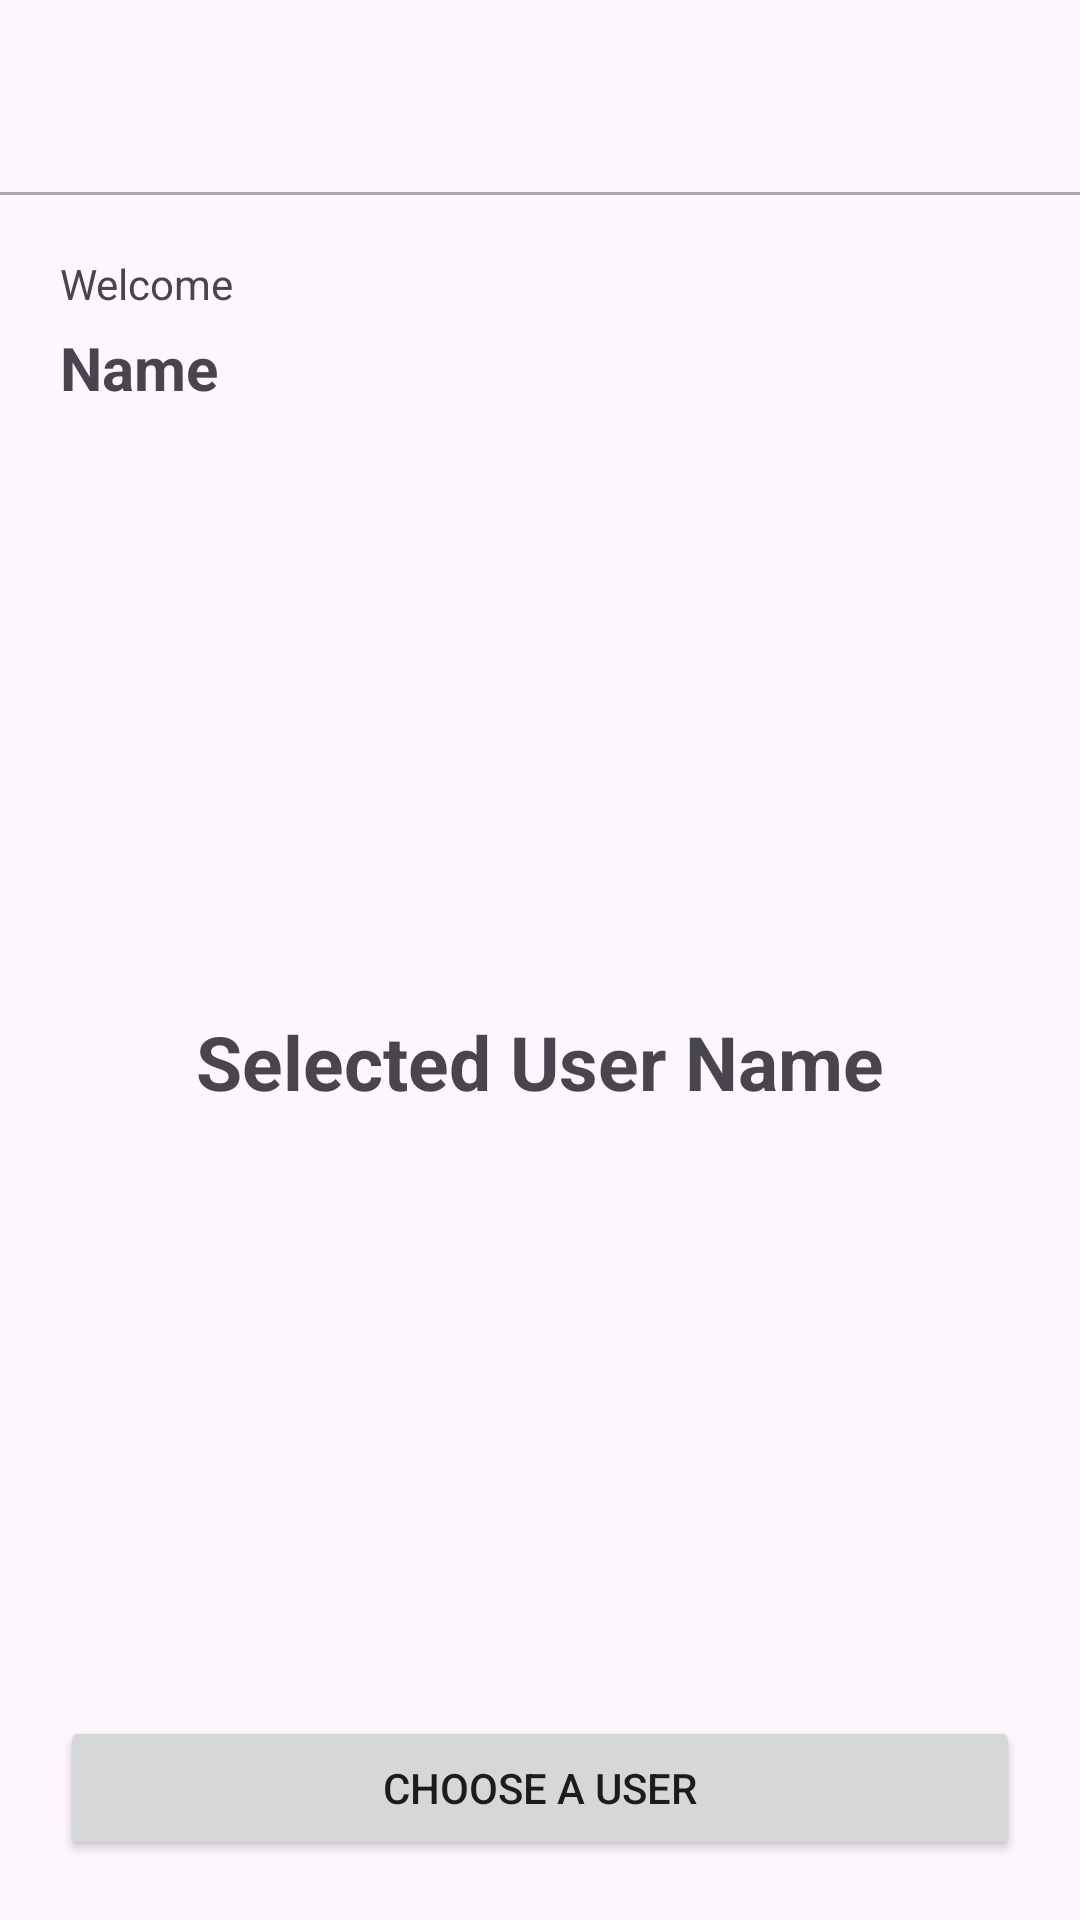

Reconstruct the res/layout file that produces this screen, plus the resources it refers to.
<!-- AndroidManifest.xml: application theme Theme.KMTest -->
<!-- res/layout/activity_second.xml -->
<?xml version="1.0" encoding="utf-8"?>
<RelativeLayout xmlns:android="http://schemas.android.com/apk/res/android"
    xmlns:app="http://schemas.android.com/apk/res-auto"
    xmlns:tools="http://schemas.android.com/tools"
    android:layout_width="match_parent"
    android:layout_height="match_parent"
    tools:context=".SecondActivity">

    <androidx.appcompat.widget.Toolbar
        android:id="@+id/toolbar"
        android:layout_width="match_parent"
        android:layout_height="wrap_content"
        android:layout_alignParentTop="true"/>

    <View
        android:id="@+id/view"
        android:layout_width="match_parent"
        android:layout_height="1dp"
        android:layout_below="@id/toolbar"
        android:background="@android:color/darker_gray"/>

    <RelativeLayout
        android:padding="20dp"
        android:layout_width="match_parent"
        android:layout_height="match_parent"
        android:layout_below="@id/view">

        <TextView
            android:id="@+id/tvWelcome"
            android:layout_width="match_parent"
            android:layout_height="wrap_content"
            android:layout_alignParentTop="true"
            android:text="@string/welcome"/>

        <TextView
            android:id="@+id/tvName"
            android:layout_width="match_parent"
            android:layout_height="wrap_content"
            android:layout_below="@id/tvWelcome"
            android:text="@string/name"
            android:layout_marginTop="5dp"
            android:textStyle="bold"
            android:textSize="20sp"/>

        <TextView
            android:id="@+id/tvSelected"
            android:layout_width="match_parent"
            android:layout_height="wrap_content"
            android:layout_below="@id/tvName"
            android:layout_above="@+id/btnChoose"
            android:gravity="center"
            android:text="@string/selected"
            android:textStyle="bold"
            android:textSize="25sp"/>

        <Button
            android:id="@+id/btnChoose"
            android:layout_width="match_parent"
            android:layout_height="wrap_content"
            android:layout_alignParentBottom="true"
            android:theme="@style/ButtonTheme"
            android:text="@string/choose_user"/>

    </RelativeLayout>

</RelativeLayout>
<!-- resources referenced by this layout -->
<resources>
  <string name="choose_user">Choose a User</string>
  <string name="name">Name</string>
  <string name="selected">Selected User Name</string>
  <string name="welcome">Welcome</string>
  <style name="ButtonTheme" parent="Theme.Material3.DayNight.NoActionBar">
          
          <item name="colorPrimary">@color/button</item>
      </style>
  <style name="Theme.KMTest" parent="Base.Theme.KMTest" />
  <style name="Base.Theme.KMTest" parent="Theme.Material3.DayNight.NoActionBar">
          
           <item name="colorPrimary">@color/black</item>
          <item name="colorPrimaryDark">@color/white</item>
      </style>
  <!-- not gathered from this repository: default colours our renderer supplied (Android Studio template values) -->
  <color name="black">#FF000000</color>
  <color name="white">#FFFFFFFF</color>
</resources>
